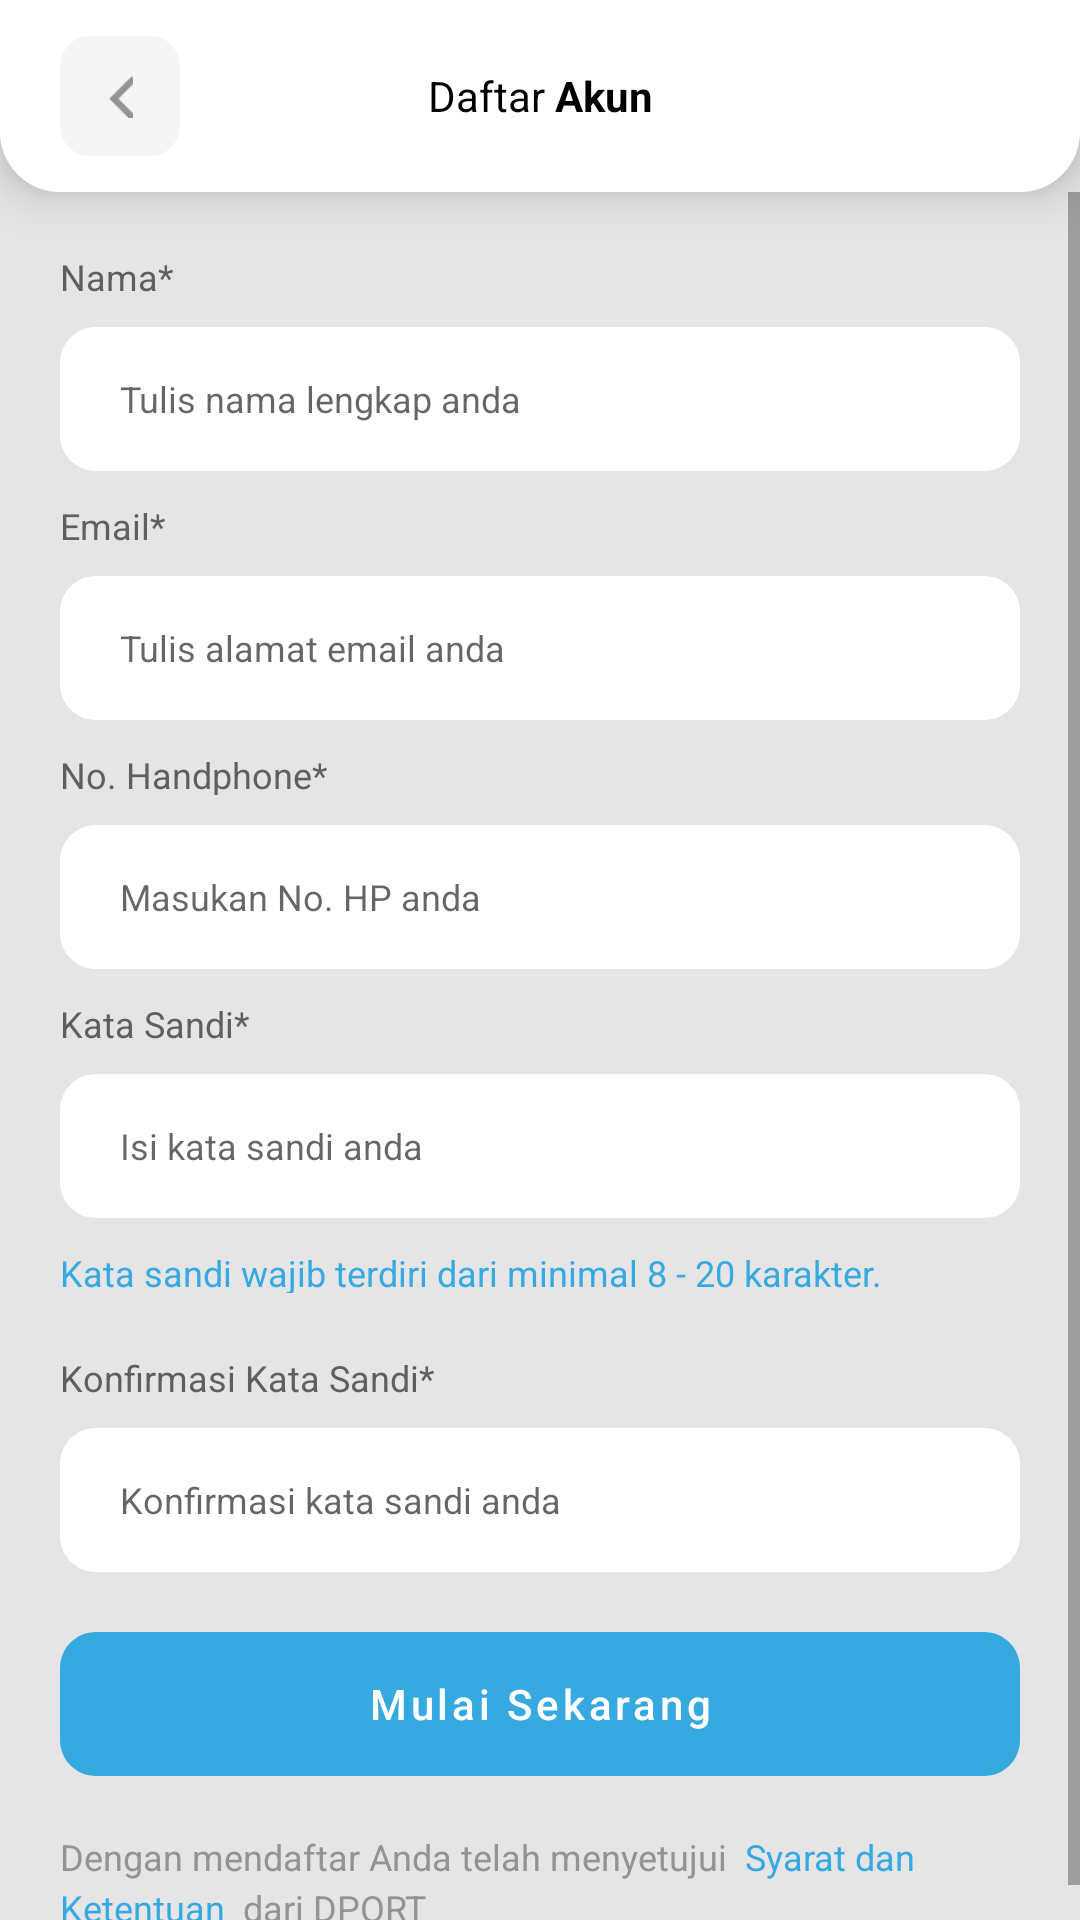

Here is an Android app screen rendered from its layout file. Give the layout XML and the strings, colors and styles it references.
<!-- AndroidManifest.xml: activity theme Theme.DPortShipper.custom -->
<!-- res/layout/activity_register.xml -->
<?xml version="1.0" encoding="utf-8"?>
<androidx.constraintlayout.widget.ConstraintLayout xmlns:android="http://schemas.android.com/apk/res/android"
    xmlns:app="http://schemas.android.com/apk/res-auto"
    xmlns:tools="http://schemas.android.com/tools"
    android:layout_width="match_parent"
    android:layout_height="match_parent"
    android:background="@color/background"
    tools:context=".view.login.RegisterActivity">

    <LinearLayout
        android:layout_width="match_parent"
        android:layout_height="match_parent"
        android:weightSum="10"
        android:orientation="vertical">

        <LinearLayout
            android:id="@+id/rectangle_3"
            android:layout_width="match_parent"
            android:layout_height="0px"
            android:layout_weight="1"
            app:layout_constraintTop_toTopOf="parent"
            app:layout_constraintStart_toStartOf="parent"
            app:layout_constraintEnd_toEndOf="parent"
            android:layout_alignParentLeft="true"
            android:layout_alignParentRight="true"
            android:layout_alignParentTop="true"
            android:layout_alignParentBottom="true"
            android:background="@drawable/rectangle_3"
            android:elevation="10dp"
            >

            <LinearLayout
                android:layout_width="match_parent"
                android:layout_height="match_parent"
                android:orientation="horizontal"
                android:weightSum="100"
                android:layout_gravity="center"
                android:gravity="center"
                android:layout_marginHorizontal="20dp">

                <LinearLayout
                    android:id="@+id/ll_back"
                    android:layout_width="0px"
                    android:layout_height="40dp"
                    android:layout_weight="15"
                    >

                    <LinearLayout
                        android:layout_width="40dp"
                        android:layout_height="40dp"
                        android:background="@drawable/rectangle_1"
                        android:gravity="center">

                        <ImageView
                            android:layout_width="15dp"
                            android:layout_height="15dp"
                            android:layout_gravity="center"
                            android:src="@drawable/ic_back"/>

                    </LinearLayout>


                </LinearLayout>

                <TextView
                    android:layout_width="0px"
                    android:layout_height="40dp"
                    android:layout_weight="70"
                    android:text="@string/daftar_akun"
                    android:textAppearance="@style/daftar_akun"
                    android:gravity="center"
                    />

                <ImageView
                    android:layout_width="0px"
                    android:layout_height="40dp"
                    android:layout_weight="15" />
            </LinearLayout>

        </LinearLayout>
        <ScrollView
            android:layout_width="match_parent"
            android:layout_height="0px"
            android:layout_weight="9">

            <LinearLayout
                android:layout_width="match_parent"
                android:layout_height="0px"
                android:orientation="vertical"
                android:layout_gravity="center|top"
                android:layout_marginVertical="20dp"
                >

                <TextView
                    android:layout_width="320dp"
                    android:layout_height="15dp"
                    android:layout_alignParentLeft="true"
                    android:layout_marginLeft="20dp"
                    android:layout_alignParentTop="true"
                    android:text="@string/recipient_nama"
                    android:textAppearance="@style/recipient_s"
                    android:gravity="top"
                    />

                <EditText
                    android:id="@+id/et_nama_reg_shipper"
                    android:layout_width="match_parent"
                    android:layout_height="48dp"
                    android:layout_alignParentLeft="true"
                    android:layout_marginHorizontal="20dp"
                    android:layout_alignParentTop="true"
                    android:layout_marginTop="10dp"
                    android:background="@drawable/rectangle_4"
                    android:hint="@string/hint_nama"
                    android:textSize="12sp"
                    android:paddingLeft="20dp"
                    />

                <TextView
                    android:layout_width="320dp"
                    android:layout_height="15dp"
                    android:layout_alignParentLeft="true"
                    android:layout_marginLeft="20dp"
                    android:layout_alignParentTop="true"
                    android:layout_marginTop="10dp"
                    android:text="@string/recipient_email"
                    android:textAppearance="@style/recipient_s"
                    android:gravity="top"
                    />

                <EditText
                    android:id="@+id/et_email_reg_shipper"
                    android:layout_width="match_parent"
                    android:layout_height="48dp"
                    android:layout_alignParentLeft="true"
                    android:layout_marginHorizontal="20dp"
                    android:layout_alignParentTop="true"
                    android:layout_marginTop="10dp"
                    android:background="@drawable/rectangle_4"
                    android:hint="@string/hint_email"
                    android:textSize="12sp"
                    android:paddingLeft="20dp"
                    android:inputType="textEmailAddress"/>

                <TextView
                    android:layout_width="320dp"
                    android:layout_height="15dp"
                    android:layout_alignParentLeft="true"
                    android:layout_marginLeft="20dp"
                    android:layout_alignParentTop="true"
                    android:layout_marginTop="10dp"
                    android:text="@string/recipient_handphone"
                    android:textAppearance="@style/recipient_s"
                    android:gravity="top"
                    />

                <EditText
                    android:id="@+id/et_notel_reg_shipper"
                    android:layout_width="match_parent"
                    android:layout_height="48dp"
                    android:layout_alignParentLeft="true"
                    android:layout_marginHorizontal="20dp"
                    android:layout_alignParentTop="true"
                    android:layout_marginTop="10dp"
                    android:background="@drawable/rectangle_4"
                    android:hint="@string/hint_handphone"
                    android:textSize="12sp"
                    android:paddingLeft="20dp"
                    android:inputType="phone"/>

                <TextView
                    android:layout_width="320dp"
                    android:layout_height="15dp"
                    android:layout_alignParentLeft="true"
                    android:layout_marginLeft="20dp"
                    android:layout_alignParentTop="true"
                    android:layout_marginTop="10dp"
                    android:text="@string/recipient_katasandi"
                    android:textAppearance="@style/recipient_s"
                    android:gravity="top"
                    />

                <EditText
                    android:id="@+id/et_password_reg_shipper"
                    android:layout_width="match_parent"
                    android:layout_height="48dp"
                    android:layout_alignParentLeft="true"
                    android:layout_marginHorizontal="20dp"
                    android:layout_alignParentTop="true"
                    android:layout_marginTop="10dp"
                    android:background="@drawable/rectangle_4"
                    android:hint="@string/hint_katasandi"
                    android:textSize="12sp"
                    android:paddingLeft="20dp"
                    android:inputType="textPassword"
                    />

                <TextView
                    android:layout_width="320dp"
                    android:layout_height="15dp"
                    android:layout_alignParentLeft="true"
                    android:layout_marginLeft="20dp"
                    android:layout_alignParentTop="true"
                    android:layout_marginTop="10dp"
                    android:textColor="#36A9E1"
                    android:text="@string/recipient_warning"
                    android:textAppearance="@style/recipient_s"
                    android:gravity="top"
                    />

                <TextView
                    android:layout_width="320dp"
                    android:layout_height="15dp"
                    android:layout_alignParentLeft="true"
                    android:layout_marginLeft="20dp"
                    android:layout_alignParentTop="true"
                    android:layout_marginTop="20dp"
                    android:text="@string/recipient_konfirmasi"
                    android:textAppearance="@style/recipient_s"
                    android:gravity="top"
                    />

                <EditText
                    android:id="@+id/et_ulangi_password_reg_shipper"
                    android:layout_width="match_parent"
                    android:layout_height="48dp"
                    android:layout_alignParentLeft="true"
                    android:layout_marginHorizontal="20dp"
                    android:layout_alignParentTop="true"
                    android:layout_marginTop="10dp"
                    android:background="@drawable/rectangle_4"
                    android:hint="@string/hint_konfirmasi"
                    android:textSize="12sp"
                    android:paddingLeft="20dp"
                    android:inputType="textPassword"/>

                <com.google.android.material.button.MaterialButton
                    android:id="@+id/btn_login_reg_shipper"
                    android:layout_width="match_parent"
                    android:layout_height="48dp"
                    android:layout_alignParentLeft="true"
                    android:layout_marginHorizontal="20dp"
                    android:layout_alignParentTop="true"
                    android:layout_marginTop="20dp"
                    android:background="@drawable/rectangle_2"
                    android:layout_gravity="center"
                    app:backgroundTint="#36A9E1"
                    android:text="@string/mulai_sekar"
                    android:textAllCaps="false"
                    android:textColor="@color/white"/>

                <TextView
                    android:layout_width="match_parent"
                    android:layout_height="40dp"
                    android:layout_alignParentLeft="true"
                    android:layout_marginHorizontal="20dp"
                    android:layout_alignParentTop="true"
                    android:layout_marginTop="20dp"
                    android:text="@string/syarat_ketentuan"
                    android:textAppearance="@style/recipient_ss"
                    android:lineSpacingExtra="3sp"
                    android:translationY="-1.5sp"
                    android:gravity="top"
                    />

            </LinearLayout>

        </ScrollView>

    </LinearLayout>
</androidx.constraintlayout.widget.ConstraintLayout>
<!-- resources referenced by this layout -->
<resources>
  <color name="background">#E5E5E5</color>
  <color name="white">#FFFFFFFF</color>
  <!-- drawable rectangle_1 (drawable) -->
  <vector
      xmlns:android="http://schemas.android.com/apk/res/android"
      xmlns:aapt="http://schemas.android.com/aapt"
      android:width="40dp"
      android:height="40dp"
      android:viewportWidth="40"
      android:viewportHeight="40"
      >
  
      <group>
  
          <clip-path
              android:pathData="M10 0H30C35.5228 0 40 4.47715 40 10V30C40 35.5228 35.5228 40 30 40H10C4.47715 40 0 35.5228 0 30V10C0 4.47715 4.47715 0 10 0Z"
              />
  
          <path
              android:pathData="M0 0V40H40V0"
              android:fillColor="#F5F5F5"
              />
  
      </group>
  
  </vector>
  <!-- drawable rectangle_3 (drawable) -->
  <?xml version="1.0" encoding="utf-8"?>
  <shape xmlns:android="http://schemas.android.com/apk/res/android" android:shape="rectangle" android:padding="10dp">
      <solid android:color="#FFFFFF"/> 
      <corners
          android:bottomRightRadius="20dp"
          android:bottomLeftRadius="20dp"
          />
  </shape>
  <!-- drawable rectangle_4 (drawable) -->
  <vector
      xmlns:android="http://schemas.android.com/apk/res/android"
      xmlns:aapt="http://schemas.android.com/aapt"
      android:width="320dp"
      android:height="48dp"
      android:viewportWidth="320"
      android:viewportHeight="48"
      >
  
      <group>
  
          <clip-path
              android:pathData="M12 0H308C314.627 0 320 5.37258 320 12V36C320 42.6274 314.627 48 308 48H12C5.37258 48 0 42.6274 0 36V12C0 5.37258 5.37258 0 12 0Z"
              />
  
          <path
              android:pathData="M0 0V48H320V0"
              android:fillColor="#FFFFFF"
              />
  
      </group>
  
  </vector>
  <string name="daftar_akun">Daftar <b>Akun</b></string>
  <string name="hint_email">Tulis alamat email anda</string>
  <string name="hint_handphone">Masukan No. HP anda</string>
  <string name="hint_katasandi">Isi kata sandi anda</string>
  <string name="hint_konfirmasi">Konfirmasi kata sandi anda</string>
  <string name="hint_nama">Tulis nama lengkap anda</string>
  <string name="mulai_sekar">Mulai Sekarang</string>
  <string name="recipient_email">Email*</string>
  <string name="recipient_handphone">No. Handphone*</string>
  <string name="recipient_katasandi">Kata Sandi*</string>
  <string name="recipient_konfirmasi">Konfirmasi Kata Sandi*</string>
  <string name="recipient_nama">Nama*</string>
  <string name="recipient_warning">Kata sandi wajib terdiri dari minimal 8 - 20 karakter.</string>
  <string name="syarat_ketentuan">Dengan mendaftar Anda telah menyetujui <font color="#36A9E1"> Syarat dan Ketentuan </font> dari DPORT</string>
  <style name="daftar_akun">
          <item name="android:textSize">
              14sp
          </item>
          <item name="android:textColor">
              #000000
          </item>
      </style>
  <style name="recipient_s">
          <item name="android:textSize">
              12sp
          </item>
          <item name="android:textColor">
              #5F5F5F
          </item>
      </style>
  <style name="recipient_ss">
  
          <item name="android:textSize">
              12sp
          </item>
  
          <item name="android:textColor">
              #939393
          </item>
  
      </style>
  <color name="main_color_grey">#EBEBEB</color>
  <color name="black">#FF000000</color>
  <color name="teal_200">#FF03DAC5</color>
  <color name="inactive">#C4C4C4</color>
</resources>
